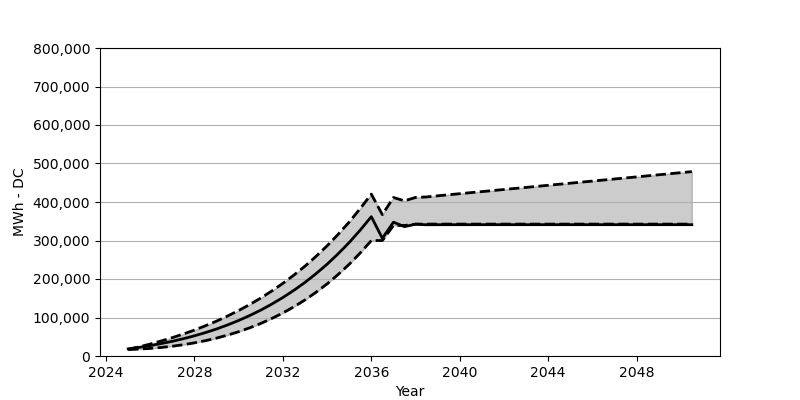

Source data for this figure (header and first rows):
Date, Low, Base, High
2025-01, 16690, 18566, 17164
2025-07, 17999, 22473, 23793
2026-01, 19731, 27071, 31102
2026-07, 22205, 32266, 39081
2027-01, 25401, 38215, 47709
2027-07, 29370, 44864, 57152
2028-01, 34194, 52410, 67368
2028-07, 39874, 60842, 78604
2029-01, 46534, 70203, 90676
2029-07, 54307, 80707, 103871
2030-01, 63141, 92274, 118180
2030-07, 73161, 105057, 133694
2031-01, 84583, 119190, 150560
2031-07, 97428, 134756, 168889
2032-01, 111799, 151889, 188723
2032-07, 127860, 170662, 210227
2033-01, 145725, 191238, 233586
2033-07, 165528, 213804, 258853
2034-01, 187465, 238462, 286254
2034-07, 211680, 265420, 315912
2035-01, 238380, 294841, 348055
2035-07, 267677, 326901, 382837
2036-01, 299913, 361838, 420505
2036-07, 299913, 305820, 367157
2037-01, 339024, 347601, 411742
2037-07, 339024, 335994, 402877
2038-01, 342581, 342313, 411887
2038-07, 342581, 340849, 413134
2039-01, 342581, 341045, 416082
2039-07, 342581, 341055, 418825
2040-01, 342581, 341055, 421546
2040-07, 342581, 341055, 424319
2041-01, 342581, 341066, 427030
2041-07, 342581, 341066, 429752
2042-01, 342581, 341066, 432484
2042-07, 342581, 341066, 435205
2043-01, 342581, 341066, 437927
2043-07, 342581, 341066, 440689
2044-01, 342581, 341066, 443401
2044-07, 342581, 341066, 446153
2045-01, 342581, 341066, 448864
2045-07, 342581, 341066, 451617
2046-01, 342581, 341066, 454338
2046-07, 342581, 341066, 457070
2047-01, 342581, 341066, 459781
2047-07, 342581, 341066, 462513
2048-01, 342581, 341066, 465224
2048-07, 342581, 341066, 467966
2049-01, 342581, 341066, 470740
2049-07, 342581, 341066, 473440
2050-01, 342581, 341066, 476183
2050-07, 342581, 341066, 478894
